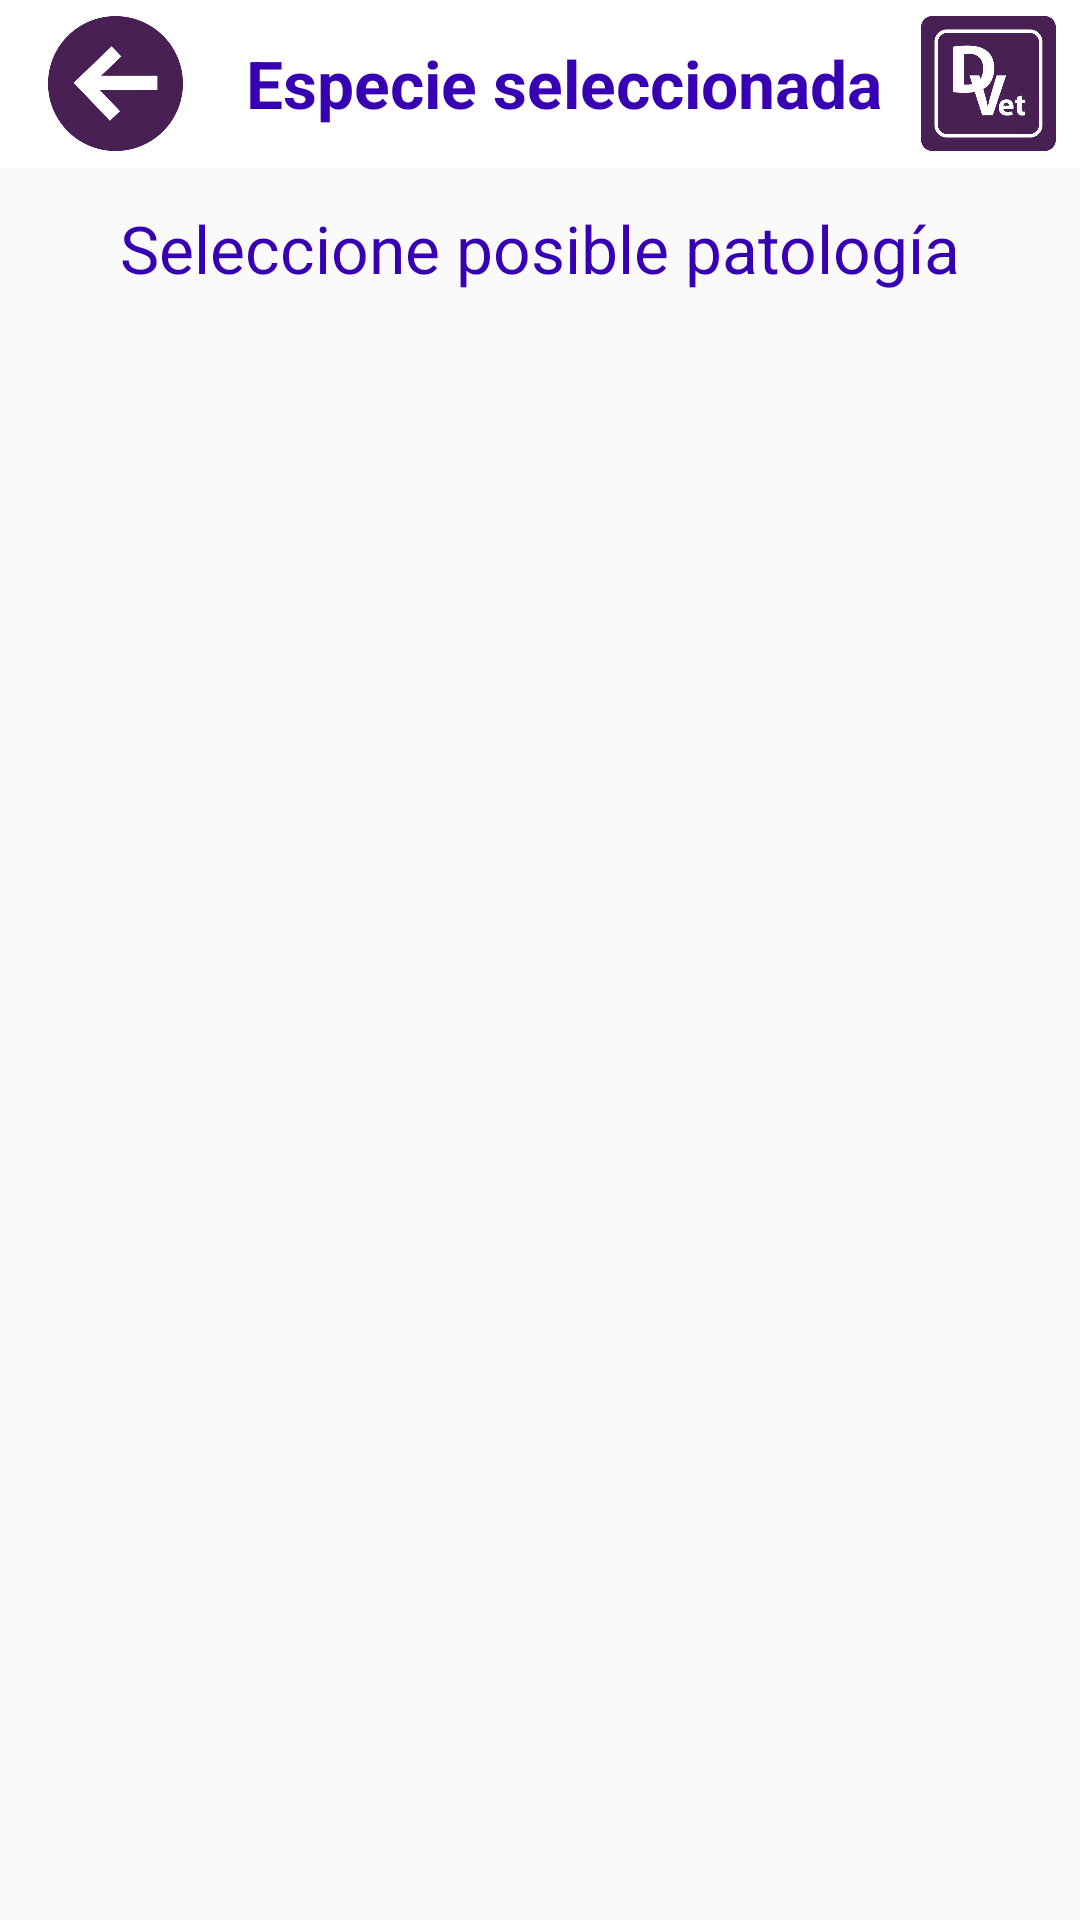

This screen was rendered from an Android layout file. Write that file and the resources it references.
<!-- AndroidManifest.xml: application theme AppTheme -->
<!-- res/layout/activity_diagnosis_results.xml -->
<?xml version="1.0" encoding="utf-8"?>
<LinearLayout xmlns:android="http://schemas.android.com/apk/res/android"
    xmlns:tools="http://schemas.android.com/tools"
    android:layout_width="match_parent"
    android:layout_height="match_parent"
    android:orientation="vertical"
    tools:context="com.uvapp.diagnosticvet.ui.activity.DiagnosisResultsActivity">

    <include layout="@layout/toolbar_with_back_option" />

    <TextView
        android:layout_marginTop="12dp"
        android:textColor="@color/colorPrimaryDark"
        android:textAppearance="@style/Base.TextAppearance.AppCompat.Large"
        android:gravity="center"
        android:text="Seleccione posible patología"
        android:layout_marginBottom="4dp"
        android:layout_width="match_parent"
        android:layout_height="wrap_content" />

    <androidx.recyclerview.widget.RecyclerView
        android:id="@+id/recycler_view_results"
        android:padding="12dp"
        android:layout_width="match_parent"
        android:layout_height="match_parent">

    </androidx.recyclerview.widget.RecyclerView>

</LinearLayout>
<!-- res/layout/toolbar_with_back_option.xml (included above) -->
<?xml version="1.0" encoding="utf-8"?>
<androidx.appcompat.widget.Toolbar xmlns:android="http://schemas.android.com/apk/res/android"
    android:id="@+id/toolbar"
    android:layout_width="match_parent"
    android:layout_height="wrap_content"
    android:background="#fff"
    android:minHeight="?attr/actionBarSize">

    <LinearLayout
        android:layout_width="match_parent"
        android:layout_height="wrap_content"
        android:gravity="center"
        android:orientation="horizontal">

        <ImageView
            android:id="@+id/ivBackButton"
            android:layout_width="45dp"
            android:layout_height="45dp"
            android:layout_marginEnd="8dp"
            android:layout_marginRight="8dp"
            android:src="@drawable/back_button_white" />

        <TextView
            android:textColor="@color/colorPrimaryDark"
            android:id="@+id/tvNameTitle"
            android:layout_width="0dp"
            android:layout_height="wrap_content"
            android:layout_weight="1"
            android:textStyle="bold"
            android:gravity="center"
            android:text="Especie seleccionada"
            android:textAppearance="@style/Base.TextAppearance.AppCompat.Large" />

        <ImageView
            android:id="@+id/ivSelectedImage"
            android:layout_width="45dp"
            android:layout_height="45dp"
            android:layout_marginEnd="8dp"
            android:layout_marginRight="8dp"
            android:src="@drawable/logo" />
    </LinearLayout>

</androidx.appcompat.widget.Toolbar>
<!-- resources referenced by this layout -->
<resources>
  <!-- drawable back_button_white: png bitmap (drawable-hdpi, 7332 bytes) -->
  <!-- drawable logo: png bitmap (drawable-hdpi, 7151 bytes) -->
  <style name="AppTheme" parent="Theme.AppCompat.Light.DarkActionBar">
          <item name="colorPrimary">@color/colorPrimary</item>
          <item name="colorPrimaryDark">@color/colorPrimaryDark</item>
          <item name="colorAccent">@color/colorAccent</item>
  
          <item name="windowNoTitle">true</item>
          <item name="windowActionBar">false</item>
      </style>
  <!-- not gathered from this repository: default colours our renderer supplied (Android Studio template values) -->
  <color name="colorPrimary">#FF6200EE</color>
  <color name="colorPrimaryDark">#FF3700B3</color>
  <color name="colorAccent">#FF03DAC5</color>
</resources>
